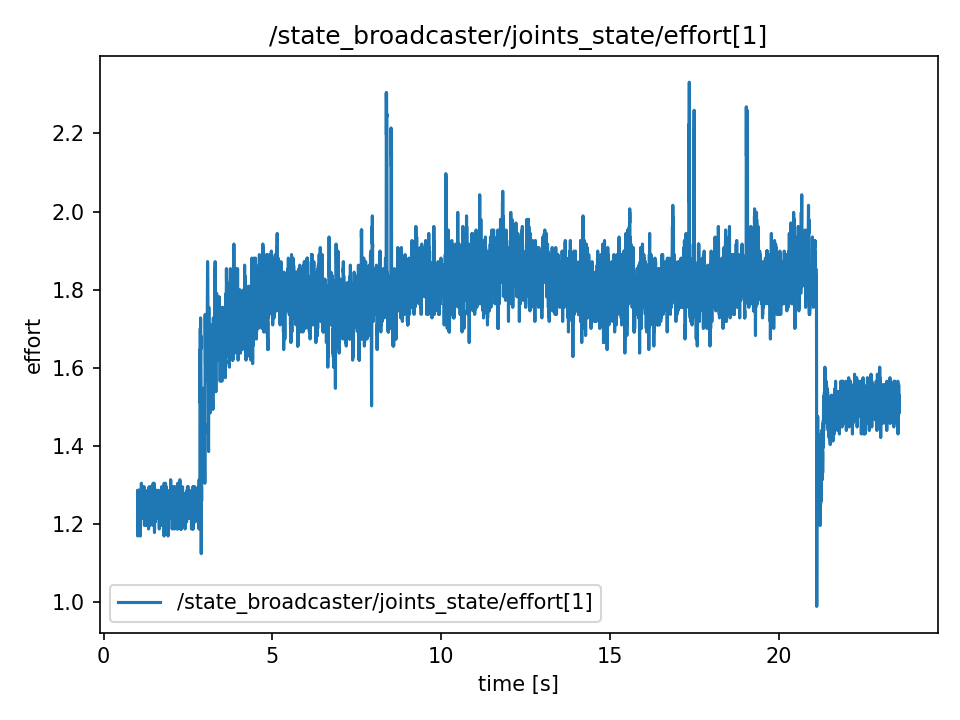

The data file committed next to this chart (first rows):
t, value
1.009, 1.26
1.009, 1.26
1.009, 1.26
1.01, 1.287
1.01, 1.233
1.01, 1.233
1.01, 1.233
1.01, 1.17
1.01, 1.17
1.01, 1.269
1.01, 1.269
1.01, 1.278
1.01, 1.242
1.011, 1.242
1.013, 1.242
1.015, 1.269
1.017, 1.269
1.019, 1.269
1.021, 1.287
1.023, 1.287
1.025, 1.251
1.027, 1.233
1.029, 1.206
1.031, 1.251
1.033, 1.251
1.035, 1.269
1.037, 1.242
1.039, 1.242
1.041, 1.242
1.043, 1.242
1.045, 1.224
1.047, 1.269
1.049, 1.224
1.051, 1.188
1.053, 1.242
1.055, 1.287
1.057, 1.233
1.059, 1.287
1.061, 1.251
1.063, 1.251
1.065, 1.242
1.067, 1.251
1.069, 1.242
1.071, 1.251
1.073, 1.233
1.075, 1.233
1.077, 1.215
1.079, 1.278
1.081, 1.26
1.083, 1.26
1.085, 1.269
1.087, 1.269
1.089, 1.17
1.091, 1.242
1.093, 1.251
1.095, 1.251
1.097, 1.215
1.099, 1.242
1.101, 1.251
1.103, 1.251
... 11,231 more rows
